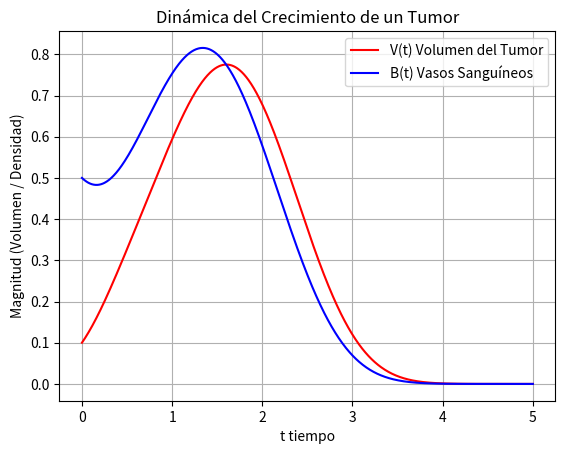

Here is the Python script that generated this plot:

"""
IMPLEMENTACIÓN DEL MODELO PARA CRECIMIENTO DE UN TUMOR

Objetivo: Resolver el sistema de EDO para Volumen del Tumor V(t) 
y Densidad de Vasos Sanguíneos B(t) usando Euler hacia adelante 
con arreglos bidimensionales, mostrando la gráfica en un mismo frame.

Modelo a Programar:
    dV/dt = r*V*(1 - V/B)
    dB/dt = -a*B + b*V - c*B*V^(2/3) - d*B*g(t)
    g(t) = t^2

Valores: r=4, a=1, b=4, c=1, d=1

Editor: Roberto Méndez
Creación: 11 May 2026
"""

import numpy as np
import matplotlib.pyplot as plt

# PARÁMETROS
r = 4
a = 1
b = 4
c = 1
d = 1

# ARREGLOS DE VALORES
# Valores de tiempo (simularemos de 0 a 5 para apreciar el crecimiento)
n = 1000
time = np.linspace(0, 5, n)

# Matriz bidimensional: Volumen y Vasos Sanguíneos (2 filas, n columnas)
# Fila 0: V(t)
# Fila 1: B(t)
VB = np.zeros((2, time.size))

# CONDICIONES INICIALES DE V y B
# (Nota: Asignamos valores > 0 para evitar división entre cero en V/B)
VB[0][0] = 0.1  # Volumen inicial V0
VB[1][0] = 0.5  # Densidad inicial B0

# MÉTODO DE EULER HACIA ADELANTE
for i in range(len(time) - 1):
    # Calculamos la función continua g(t) en el tiempo actual
    gt = time[i]**2
    
    # Tamaño de paso (dt). time[1] representa el paso ya que time[0] es 0
    dt = time[1]
    
    # Ecuaciones de Euler iterativas
    VB[0][i+1] = VB[0][i] + (r * VB[0][i] * (1 - (VB[0][i] / VB[1][i]))) * dt
    
    VB[1][i+1] = VB[1][i] + (-a * VB[1][i] + b * VB[0][i] - c * VB[1][i] * (VB[0][i]**(2/3)) - d * VB[1][i] * gt) * dt

# ==========================================
# GRÁFICAS
# ==========================================
# Graficas tiempo-Volumen y tiempo-Vasos Sanguíneos en el mismo frame
plt.plot(time, VB[0], label='V(t) Volumen del Tumor', color='red')
plt.plot(time, VB[1], label='B(t) Vasos Sanguíneos', color='blue')

plt.title('Dinámica del Crecimiento de un Tumor')
plt.ylabel('Magnitud (Volumen / Densidad)')
plt.xlabel('t tiempo')
plt.legend(loc='upper right')
plt.grid(True)
plt.show()

plt.close('all')
